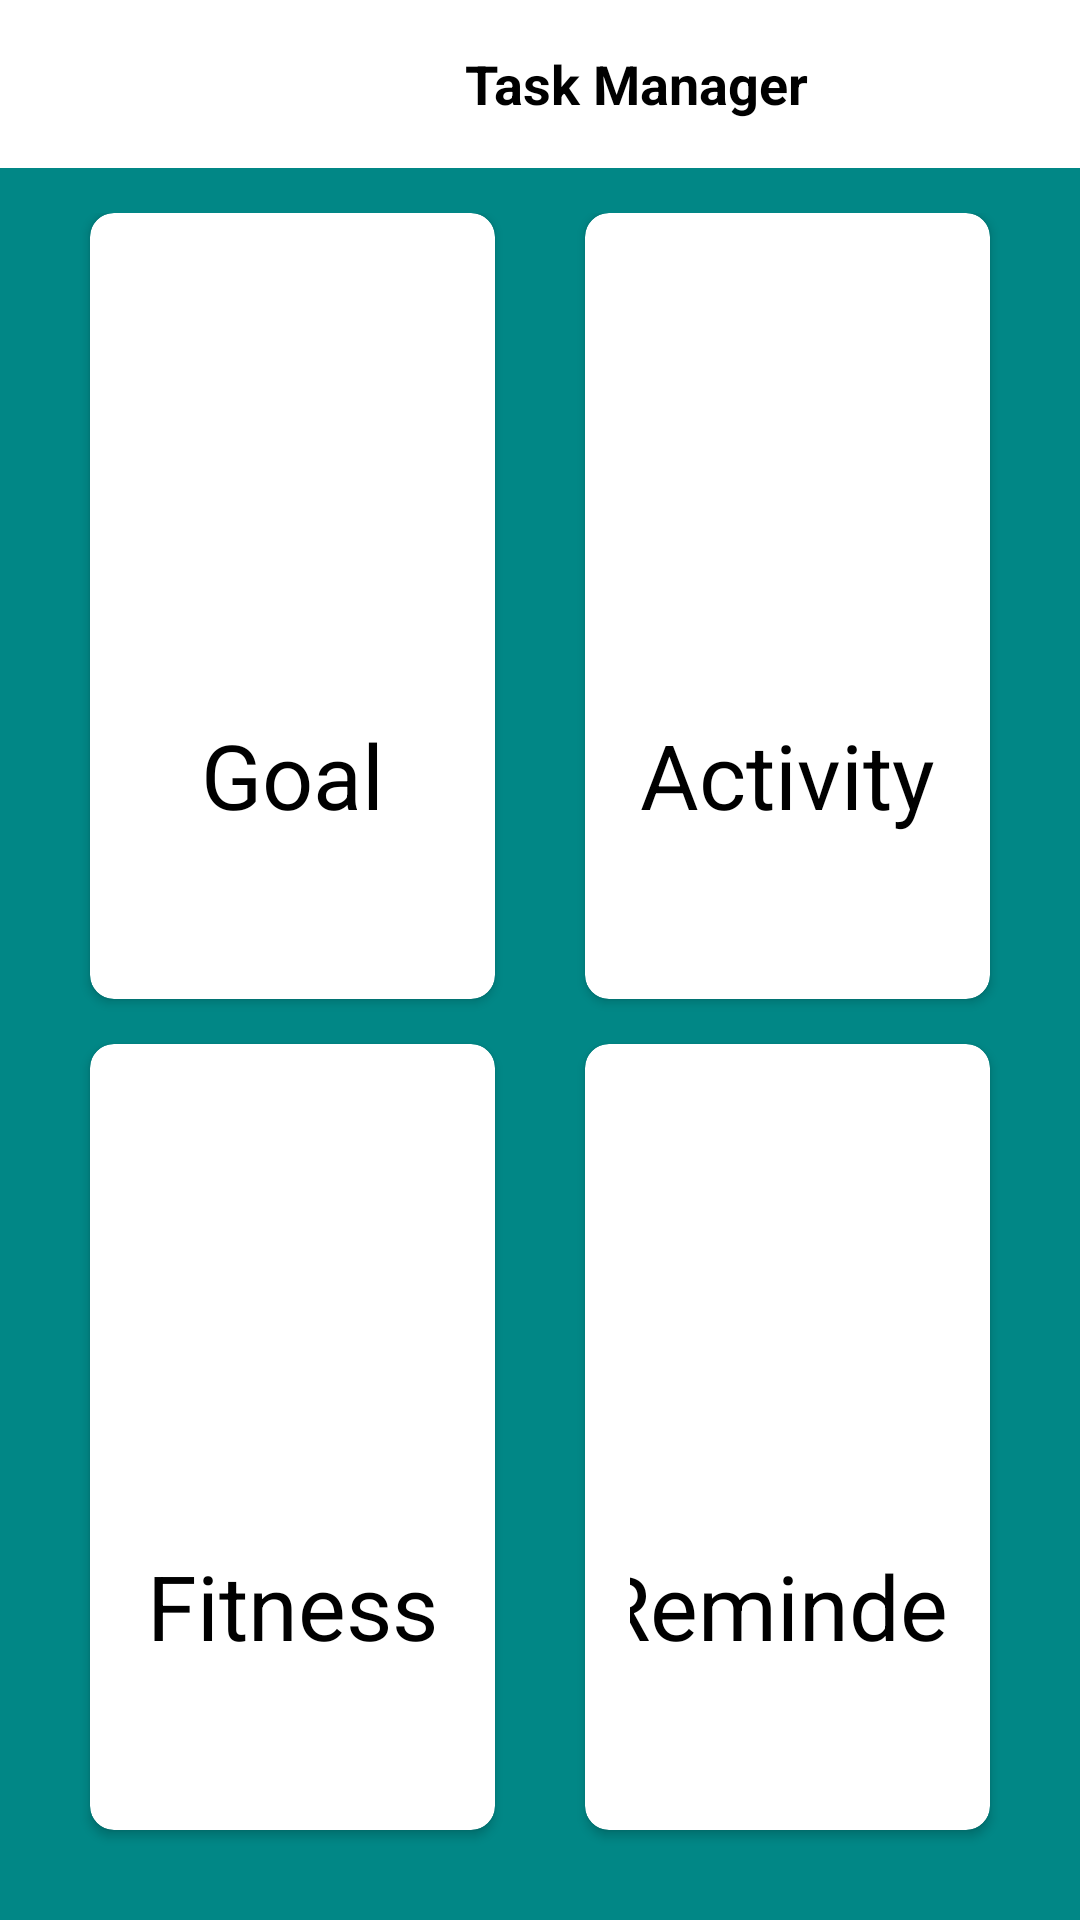

Android layout source for this screen:
<!-- AndroidManifest.xml: application theme Theme.TaskManager.NoActionBar -->
<!-- res/layout/activity_home.xml -->
<?xml version="1.0" encoding="utf-8"?>
<RelativeLayout xmlns:android="http://schemas.android.com/apk/res/android"
    xmlns:app="http://schemas.android.com/apk/res-auto"
    xmlns:tools="http://schemas.android.com/tools"
    android:layout_width="match_parent"
    android:layout_height="match_parent"
    tools:context=".Home">


        <LinearLayout
            android:id="@+id/layoutToolbar"
            android:layout_width="match_parent"
            android:layout_height="?actionBarSize"
            android:backgroundTint="@color/teal_700"
            android:gravity="center_vertical"
            android:orientation="horizontal"
            android:paddingStart="15dp"
            android:paddingEnd="15dp"
            app:layout_constraintEnd_toEndOf="parent"
            app:layout_constraintStart_toStartOf="parent"
            app:layout_constraintTop_toTopOf="parent">

            <ImageView
                android:id="@+id/registration"
                android:layout_width="57dp"
                android:layout_height="match_parent"
                android:src="@drawable/ic_dack_person_24"
                />

            <TextView
                android:id="@+id/textTitle"
                android:layout_width="280dp"
                android:layout_height="wrap_content"
                android:textAlignment="center"
                android:text="@string/app_name"
                android:textColor="@color/black"
                android:textSize="18sp"
                android:textStyle="bold"
                android:gravity="center_horizontal" />

            <ImageView
                android:id="@+id/menuImage"
                android:layout_width="49dp"
                android:layout_height="match_parent"
                android:src="@drawable/ic_dack_menu_24" />
        </LinearLayout>
        <RelativeLayout

            android:id="@+id/gridlayout"
            android:layout_width="match_parent"
            android:layout_height="wrap_content"
            android:layout_below="@+id/layoutToolbar"
            >

            <GridLayout
                android:layout_width="match_parent"
                android:layout_height="match_parent"
                android:layout_weight="1"
                android:alignmentMode="alignMargins"
                android:background="@color/teal_700"
                android:columnCount="2"
                android:columnOrderPreserved="false"
                android:padding="15dp"
                android:rowCount="3"

                >
                

                <androidx.cardview.widget.CardView
                    android:id="@+id/Card1"
                    android:layout_width="0dp"
                    android:layout_height="0dp"
                    android:layout_rowWeight="1"
                    android:layout_columnWeight="1"
                    android:layout_marginLeft="15dp"
                    android:layout_marginRight="15dp"
                    android:layout_marginBottom="15dp"
                    android:background="@color/white"
                    android:elevation="8dp"
                    app:cardCornerRadius="8dp">

                    <LinearLayout
                        android:layout_width="match_parent"
                        android:layout_height="wrap_content"
                        android:layout_gravity="center_horizontal|center"
                        android:layout_margin="15dp"
                        android:orientation="vertical">

                        <ImageView
                            android:layout_width="match_parent"
                            android:layout_height="152dp"
                            android:layout_gravity="center_vertical"
                            android:src="@drawable/ic_dack_person_24" />

                        <TextView
                            android:layout_width="131dp"
                            android:layout_height="84dp"
                            android:layout_gravity="center_horizontal"
                            android:text="Goal"
                            android:textAlignment="center"
                            android:textColor="@color/black"
                            android:textSize="30dp"

                            />

                    </LinearLayout>

                </androidx.cardview.widget.CardView>

                
                <androidx.cardview.widget.CardView
                    android:id="@+id/Card2"
                    android:layout_width="0dp"
                    android:layout_height="0dp"
                    android:layout_rowWeight="1"
                    android:layout_columnWeight="1"
                    android:layout_marginLeft="15dp"
                    android:layout_marginRight="15dp"
                    android:layout_marginBottom="15dp"
                    android:background="@color/white"
                    android:elevation="8dp"
                    app:cardCornerRadius="8dp">

                    <LinearLayout
                        android:layout_width="match_parent"
                        android:layout_height="wrap_content"
                        android:layout_gravity="center_horizontal|center"
                        android:layout_margin="15dp"
                        android:orientation="vertical">

                        <ImageView
                            android:layout_width="match_parent"
                            android:layout_height="152dp"
                            android:layout_gravity="center_vertical"
                            android:src="@drawable/ic_dack_person_24" />

                        <TextView
                            android:layout_width="131dp"
                            android:layout_height="84dp"
                            android:layout_gravity="center_horizontal"
                            android:text="Activity"
                            android:textAlignment="center"
                            android:textColor="@color/black"
                            android:textSize="30dp"

                            />

                    </LinearLayout>

                </androidx.cardview.widget.CardView>

                

                <androidx.cardview.widget.CardView
                    android:id="@+id/Card3"
                    android:layout_width="0dp"
                    android:layout_height="0dp"
                    android:layout_rowWeight="1"
                    android:layout_columnWeight="1"
                    android:layout_marginLeft="15dp"
                    android:layout_marginRight="15dp"
                    android:layout_marginBottom="15dp"
                    android:background="@color/white"
                    android:elevation="8dp"
                    app:cardCornerRadius="8dp">

                    <LinearLayout
                        android:layout_width="match_parent"
                        android:layout_height="wrap_content"
                        android:layout_gravity="center_horizontal|center"
                        android:layout_margin="15dp"
                        android:orientation="vertical">

                        <ImageView
                            android:layout_width="match_parent"
                            android:layout_height="152dp"
                            android:layout_gravity="center_vertical"
                            android:src="@drawable/ic_dack_person_24" />

                        <TextView
                            android:layout_width="131dp"
                            android:layout_height="84dp"
                            android:layout_gravity="center_horizontal"
                            android:text="Fitness"
                            android:textAlignment="center"
                            android:textColor="@color/black"
                            android:textSize="30dp"

                            />

                    </LinearLayout>

                </androidx.cardview.widget.CardView>

                

                <androidx.cardview.widget.CardView
                    android:id="@+id/Card4"
                    android:layout_width="0dp"
                    android:layout_height="0dp"
                    android:layout_rowWeight="1"
                    android:layout_columnWeight="1"
                    android:layout_marginLeft="15dp"
                    android:layout_marginRight="15dp"
                    android:layout_marginBottom="15dp"
                    android:background="@color/white"
                    android:elevation="8dp"
                    app:cardCornerRadius="8dp">

                    <LinearLayout
                        android:layout_width="match_parent"
                        android:layout_height="wrap_content"
                        android:layout_gravity="center_horizontal|center"
                        android:layout_margin="15dp"
                        android:orientation="vertical">

                        <ImageView
                            android:layout_width="match_parent"
                            android:layout_height="152dp"
                            android:layout_gravity="center_vertical"
                            android:src="@drawable/ic_dack_person_24" />

                        <TextView
                            android:layout_width="131dp"
                            android:layout_height="84dp"
                            android:layout_gravity="center_horizontal"
                            android:text="Reminder"
                            android:textAlignment="center"
                            android:textColor="@color/black"
                            android:textSize="30dp"

                            />

                    </LinearLayout>

                </androidx.cardview.widget.CardView>


            </GridLayout>

        </RelativeLayout>



</RelativeLayout>
<!-- resources referenced by this layout -->
<resources>
  <string name="app_name">Task Manager</string>
  <style name="Theme.TaskManager.NoActionBar">
          <item name="windowActionBar">false</item>
          <item name="windowNoTitle">true</item>
      </style>
  <!-- not gathered from this repository: default colours our renderer supplied (Android Studio template values) -->
  <color name="teal_700">#FF018786</color>
  <color name="black">#FF000000</color>
  <color name="white">#FFFFFFFF</color>
</resources>
